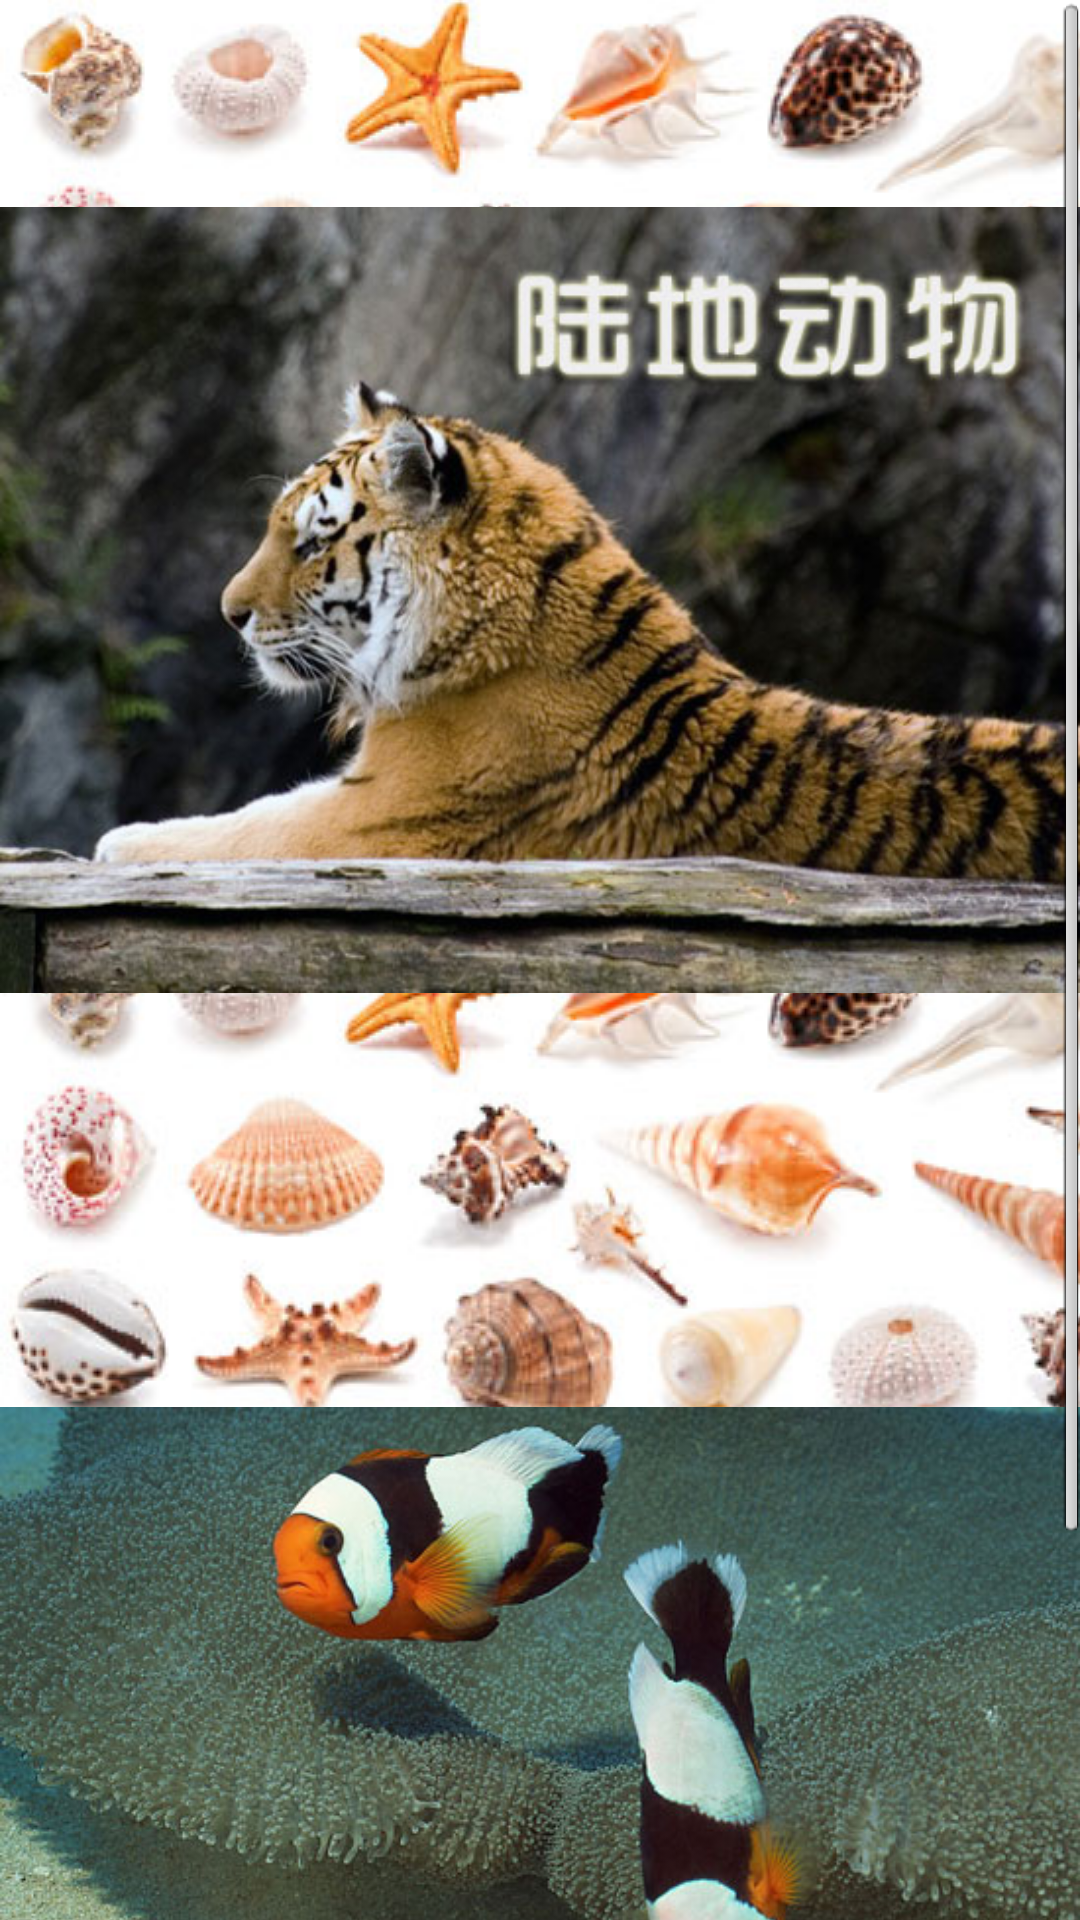

Produce the Android XML layout that renders to this screen, including the resource entries it uses.
<!-- AndroidManifest.xml: application theme AppTheme -->
<!-- res/layout/gongneng.xml -->
<?xml version="1.0" encoding="utf-8"?>
<ScrollView xmlns:android="http://schemas.android.com/apk/res/android"
    android:id="@id/scrollView1"
    android:background="@drawable/repeat_gnback"
    android:layout_width="fill_parent"
    android:layout_height="fill_parent" >

    <LinearLayout
        android:layout_width="fill_parent"
        android:layout_height="wrap_content"
        
        android:orientation="vertical" >

        <ImageView
            android:id="@id/iButtonrenshidongwu"
            android:layout_width="fill_parent"
            android:layout_height="wrap_content"
            android:layout_gravity="top"
            android:src="@drawable/lddwface" />

        <ImageView
            android:id="@id/iButtonkaixinyingyu"
            android:layout_width="fill_parent"
            android:layout_height="wrap_content"
            android:layout_gravity="bottom"
            android:src="@drawable/hydwface" />


    </LinearLayout>

</ScrollView>
<!-- resources referenced by this layout -->
<resources>
  <!-- drawable hydwface: jpg bitmap (drawable, 77733 bytes) -->
  <!-- drawable lddwface: jpg bitmap (drawable, 57188 bytes) -->
  <!-- drawable repeat_gnback (drawable) -->
  <?xml version="1.0" encoding="utf-8"?>
  <bitmap android:src="@drawable/gnback" android:tileMode="repeat"
    xmlns:android="http://schemas.android.com/apk/res/android" />
  <style name="AppTheme" parent="@style/AppBaseTheme" />
  <!-- drawable gnback: jpg bitmap (drawable, 35956 bytes) -->
  <style name="AppBaseTheme" parent="@android:style/Theme.Light" />
</resources>
